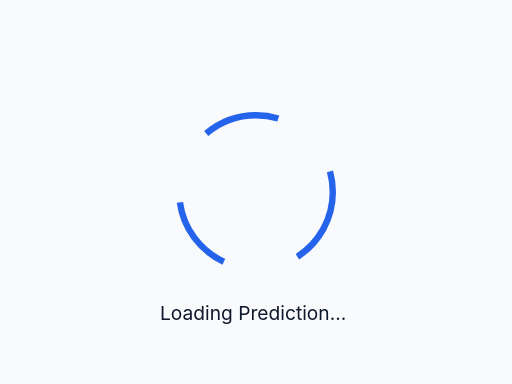
t = 0.00 s
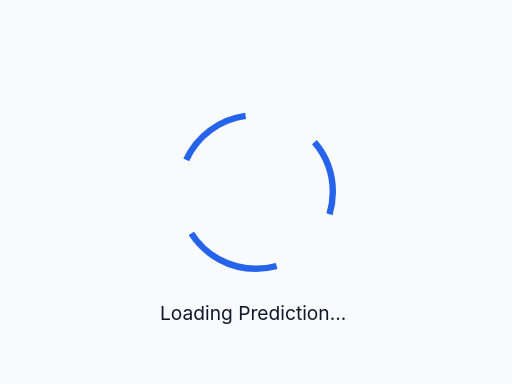
t = 0.50 s
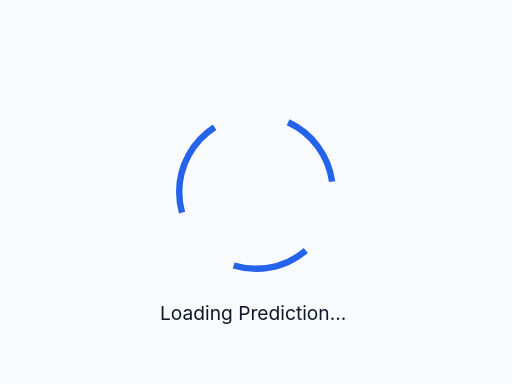
t = 1.00 s
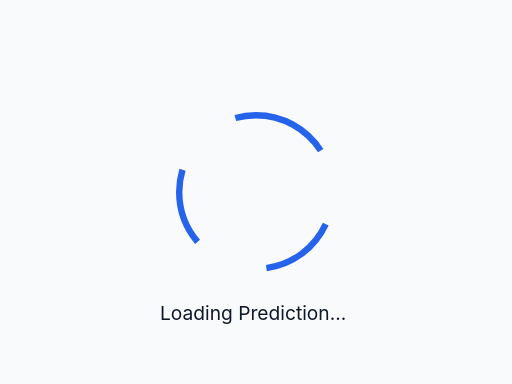
t = 1.50 s

The animated SVG that drew these frames (rendered in a browser with its animation timeline set to each time). Animation: 1 SMIL element (animateTransform=1); one cycle of 2.00 s, repeats indefinitely.

<svg xmlns="http://www.w3.org/2000/svg" viewBox="0 0 800 600">

<rect width="800"
height="600"
fill="#F8FAFC"/>

<circle cx="400"
cy="300"
r="120"
fill="none"
stroke="#2563EB"
stroke-width="10"
stroke-dasharray="120">

<animateTransform
attributeName="transform"
attributeType="XML"
type="rotate"
from="0 400 300"
to="360 400 300"
dur="2s"
repeatCount="indefinite"/>

</circle>

<text x="250"
y="500"
font-size="30"
font-family="Inter"
fill="#0F172A">

Loading Prediction...

</text>

</svg>
